Run: headless pygame with SDL's dummy video driver; simulated clock (each Clock.tick advances the game by its frame time, no real sleeping); random seed 0; keys injected as events and as key.get_pressed() state; mouse plan: one left click at the window centre at the start of phase 2, then a move to the lower-right quarter at the start of phase 3.
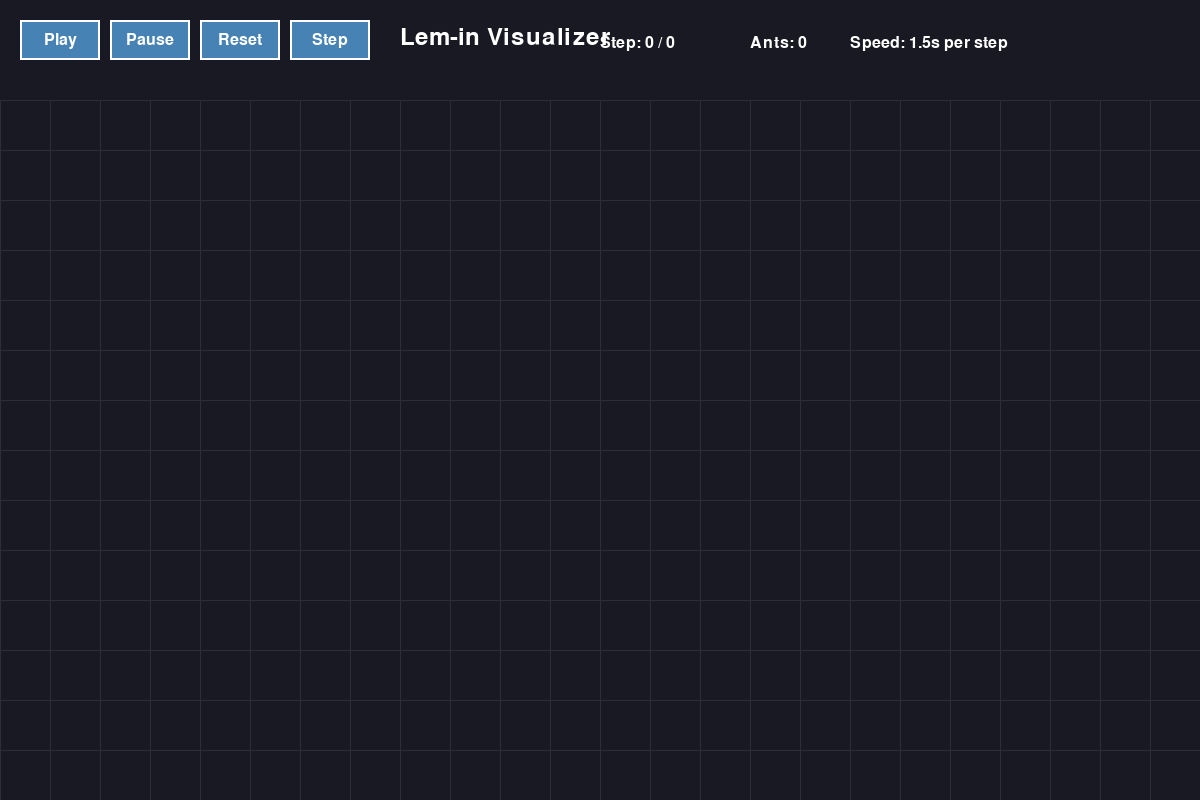
Frame 1 of 4 · flips 1–60 · no input
Frame 2 of 4 · flips 61–180 · clicked the window centre · tapped SPACE, RETURN · held RIGHT (→), D · screen unchanged from frame 1, image omitted
Frame 3 of 4 · flips 181–300 · moved the mouse to the lower-right quarter · held DOWN (↓), S · screen unchanged from frame 2, image omitted
Frame 4 of 4 · flips 301–420 · held LEFT (←), A, UP (↑), W · screen unchanged from frame 3, image omitted

The pygame program that drew these frames:

#!/usr/bin/env python3
import sys
import re
import pygame
import math
import time
from collections import defaultdict

# Initialize Pygame
pygame.init()

# Colors (beautiful modern palette)
COLORS = {
    'background': (25, 25, 35),
    'grid': (45, 45, 55),
    'room_normal': (220, 220, 230),
    'room_start': (102, 255, 102),
    'room_end': (255, 102, 102),
    'room_border': (60, 60, 70),
    'connection': (100, 200, 100),
    'ant': (255, 165, 0),
    'ant_trail': (255, 200, 100),
    'text': (255, 255, 255),
    'button': (70, 130, 180),
    'button_hover': (100, 149, 237),
    'button_text': (255, 255, 255)
}

class Button:
    def __init__(self, x, y, width, height, text, action):
        self.rect = pygame.Rect(x, y, width, height)
        self.text = text
        self.action = action
        self.hovered = False
        self.font = pygame.font.Font(None, 24)
    
    def handle_event(self, event):
        if event.type == pygame.MOUSEMOTION:
            self.hovered = self.rect.collidepoint(event.pos)
        elif event.type == pygame.MOUSEBUTTONDOWN:
            if self.rect.collidepoint(event.pos):
                self.action()
    
    def draw(self, screen):
        color = COLORS['button_hover'] if self.hovered else COLORS['button']
        pygame.draw.rect(screen, color, self.rect)
        pygame.draw.rect(screen, COLORS['button_text'], self.rect, 2)
        
        text_surface = self.font.render(self.text, True, COLORS['button_text'])
        text_rect = text_surface.get_rect(center=self.rect.center)
        screen.blit(text_surface, text_rect)

class Ant:
    def __init__(self, ant_id, start_pos):
        self.id = ant_id
        self.pos = list(start_pos)
        self.target_pos = list(start_pos)
        self.current_room = None
        self.trail = [start_pos.copy()]
        self.base_speed = 3.0
        self.current_speed = 3.0
        self.movement_queue = []  # Queue of positions to visit
        self.movement_start_time = 0
        self.movement_duration = 1.0  # Time to complete current movement
        
    def update(self, current_time):
        # If we have movements in queue and reached current target
        if self.movement_queue and self.at_target():
            next_move = self.movement_queue.pop(0)
            self.start_movement_to(next_move['pos'], next_move['room'], current_time, next_move.get('duration', 1.0))
        
        # Smooth movement towards current target based on time
        if self.movement_start_time > 0:
            elapsed = current_time - self.movement_start_time
            progress = min(elapsed / self.movement_duration, 1.0)
            
            if progress >= 1.0:
                # Movement complete
                self.pos = self.target_pos.copy()
                self.movement_start_time = 0
            else:
                # Interpolate position
                start_x, start_y = self.movement_start_pos
                target_x, target_y = self.target_pos
                self.pos[0] = start_x + (target_x - start_x) * progress
                self.pos[1] = start_y + (target_y - start_y) * progress
            
        # Update trail (keep last 10 positions)
        if len(self.trail) == 0 or math.sqrt((self.trail[-1][0] - self.pos[0])**2 + (self.trail[-1][1] - self.pos[1])**2) > 5:
            self.trail.append(self.pos.copy())
            if len(self.trail) > 10:
                self.trail.pop(0)
    
    def at_target(self):
        """Check if ant has reached its current target"""
        return self.movement_start_time == 0
    
    def start_movement_to(self, pos, room, start_time, duration=1.0):
        """Start movement to new position with specified duration"""
        self.movement_start_pos = self.pos.copy()
        self.target_pos = list(pos)
        self.current_room = room
        self.movement_start_time = start_time
        self.movement_duration = duration
    
    def add_movement(self, pos, room, duration=1.0):
        """Add movement to queue with duration"""
        self.movement_queue.append({'pos': list(pos), 'room': room, 'duration': duration})
    
    def set_target(self, pos, room, current_time):
        """Set immediate target (for step mode)"""
        self.start_movement_to(pos, room, current_time, 1.0)
    
    def draw(self, screen):
        # Draw trail
        for i, trail_pos in enumerate(self.trail):
            alpha = (i + 1) / len(self.trail)
            radius = int(3 * alpha)
            if radius > 0:
                color = tuple(int(c * alpha + COLORS['background'][j] * (1 - alpha)) 
                             for j, c in enumerate(COLORS['ant_trail']))
                pygame.draw.circle(screen, color, (int(trail_pos[0]), int(trail_pos[1])), radius)
        
        # Draw ant body
        pygame.draw.circle(screen, COLORS['ant'], (int(self.pos[0]), int(self.pos[1])), 8)
        pygame.draw.circle(screen, (200, 120, 0), (int(self.pos[0]), int(self.pos[1])), 8, 2)
        
        # Draw ant ID
        font = pygame.font.Font(None, 16)
        text = font.render(str(self.id), True, (0, 0, 0))
        text_rect = text.get_rect(center=(int(self.pos[0]), int(self.pos[1])))
        screen.blit(text, text_rect)

class LemInVisualizer:
    def __init__(self):
        self.screen = pygame.display.set_mode((1200, 800))
        pygame.display.set_caption("Lem-in Visualizer - Pygame Edition")
        self.clock = pygame.time.Clock()
        
        self.nodes = {}
        self.movements = {}
        self.ants = {}
        self.start_room = ""
        self.end_room = ""
        self.ant_count = 0
        
        # Animation state
        self.current_step = 0
        self.is_playing = False
        self.speed = 60  # FPS
        self.step_delay = 0
        self.last_step_time = 0
        self.step_duration = 1.5  # Duration for each step in seconds
        
        # UI elements
        self.buttons = []
        self.font = pygame.font.Font(None, 36)
        self.small_font = pygame.font.Font(None, 24)
        
        self.setup_ui()
        
    def setup_ui(self):
        # Control buttons
        button_y = 20
        self.buttons = [
            Button(20, button_y, 80, 40, "Play", self.play),
            Button(110, button_y, 80, 40, "Pause", self.pause),
            Button(200, button_y, 80, 40, "Reset", self.reset),
            Button(290, button_y, 80, 40, "Step", self.step),
        ]
    
    def parse_input(self):
        """Parse lem-in input"""
        i = 0
        j = 0
        
        for line in sys.stdin:
            line = line.strip()
            if i == 0:
                self.ant_count = int(line)
            elif line.startswith('#'):
                if line == "##start":
                    line = sys.stdin.readline().strip()
                    parts = line.split(' ')
                    self.start_room = parts[0]
                    self.nodes[parts[0]] = {
                        'x': float(parts[1]),
                        'y': float(parts[2]),
                        'connections': [],
                        'type': 'start'
                    }
                elif line == "##end":
                    line = sys.stdin.readline().strip()
                    parts = line.split(' ')
                    self.end_room = parts[0]
                    self.nodes[parts[0]] = {
                        'x': float(parts[1]),
                        'y': float(parts[2]),
                        'connections': [],
                        'type': 'end'
                    }
            elif 'L' in line:
                moves = line.split(' ')
                self.movements[j] = []
                for move in moves:
                    if 'L' in move and '-' in move:
                        ant_num = int(move[1:move.find('-')])
                        room = move[move.find('-') + 1:]
                        self.movements[j].append([ant_num, room])
                j += 1
            elif ' ' in line and not line.startswith('#'):
                parts = line.split(' ')
                if len(parts) >= 3 and parts[1] != 'is':
                    room_name = parts[0]
                    if room_name not in self.nodes:
                        self.nodes[room_name] = {
                            'x': float(parts[1]),
                            'y': float(parts[2]),
                            'connections': [],
                            'type': 'normal'
                        }
            elif '-' in line and not line.startswith('#'):
                parts = line.split('-')
                if len(parts) == 2:
                    room1, room2 = parts[0], parts[1]
                    if room1 in self.nodes and room2 in self.nodes:
                        self.nodes[room1]['connections'].append(room2)
                        self.nodes[room2]['connections'].append(room1)
            i += 1
        
        self.normalize_coordinates()
        self.create_ants()
    
    def normalize_coordinates(self):
        """Normalize coordinates to fit the screen"""
        if not self.nodes:
            return
            
        min_x = min(node['x'] for node in self.nodes.values())
        max_x = max(node['x'] for node in self.nodes.values())
        min_y = min(node['y'] for node in self.nodes.values())
        max_y = max(node['y'] for node in self.nodes.values())
        
        # Canvas area (leaving space for UI)
        canvas_x = 50
        canvas_y = 100
        canvas_width = self.screen.get_width() - 100
        canvas_height = self.screen.get_height() - 150
        
        # Scale to fit canvas
        scale_x = canvas_width / (max_x - min_x) if max_x != min_x else 1
        scale_y = canvas_height / (max_y - min_y) if max_y != min_y else 1
        scale = min(scale_x, scale_y) * 0.8  # 80% of available space
        
        for node in self.nodes.values():
            node['screen_x'] = canvas_x + (node['x'] - min_x) * scale
            node['screen_y'] = canvas_y + (node['y'] - min_y) * scale
    
    def create_ants(self):
        """Create ant objects"""
        if self.start_room in self.nodes:
            start_pos = [self.nodes[self.start_room]['screen_x'], 
                        self.nodes[self.start_room]['screen_y']]
            for i in range(1, self.ant_count + 1):
                self.ants[i] = Ant(i, start_pos)
    
    def play(self):
        self.is_playing = True
    
    def pause(self):
        self.is_playing = False
    
    def reset(self):
        self.is_playing = False
        self.current_step = 0
        # Clear movement queues and reset positions
        if self.start_room in self.nodes:
            start_pos = [self.nodes[self.start_room]['screen_x'], 
                        self.nodes[self.start_room]['screen_y']]
            for i in range(1, self.ant_count + 1):
                self.ants[i] = Ant(i, start_pos)
    
    def step(self):
        self.is_playing = False
        if self.current_step < len(self.movements):
            moves = self.movements.get(self.current_step, [])
            current_time = time.time()
            
            for ant_num, room in moves:
                if ant_num in self.ants and room in self.nodes:
                    target_pos = [self.nodes[room]['screen_x'], self.nodes[room]['screen_y']]
                    # In step mode, set target directly for immediate movement
                    self.ants[ant_num].set_target(target_pos, room, current_time)
            self.current_step += 1
    
    def advance_step(self):
        """Advance one step in the animation"""
        if self.current_step < len(self.movements):
            moves = self.movements.get(self.current_step, [])
            current_time = time.time()
            
            for ant_num, room in moves:
                if ant_num in self.ants and room in self.nodes:
                    target_pos = [self.nodes[room]['screen_x'], self.nodes[room]['screen_y']]
                    # Add movement to queue with synchronized duration
                    self.ants[ant_num].add_movement(target_pos, room, self.step_duration)
            self.current_step += 1
    
    def draw_connections(self):
        """Draw connections between rooms"""
        drawn = set()
        for room_name, node in self.nodes.items():
            for connected_room in node['connections']:
                connection = tuple(sorted([room_name, connected_room]))
                if connection not in drawn:
                    drawn.add(connection)
                    start_pos = (int(node['screen_x']), int(node['screen_y']))
                    end_pos = (int(self.nodes[connected_room]['screen_x']), 
                              int(self.nodes[connected_room]['screen_y']))
                    pygame.draw.line(self.screen, COLORS['connection'], start_pos, end_pos, 3)
    
    def draw_rooms(self):
        """Draw room nodes"""
        for room_name, node in self.nodes.items():
            pos = (int(node['screen_x']), int(node['screen_y']))
            
            # Room circle
            if node['type'] == 'start':
                color = COLORS['room_start']
            elif node['type'] == 'end':
                color = COLORS['room_end']
            else:
                color = COLORS['room_normal']
            
            pygame.draw.circle(self.screen, color, pos, 20)
            pygame.draw.circle(self.screen, COLORS['room_border'], pos, 20, 3)
            
            # Room name
            text = self.small_font.render(room_name, True, COLORS['text'])
            text_rect = text.get_rect(center=(pos[0], pos[1] + 35))
            self.screen.blit(text, text_rect)
    
    def draw_ui(self):
        """Draw UI elements"""
        # Title
        title = self.font.render("Lem-in Visualizer", True, COLORS['text'])
        self.screen.blit(title, (400, 25))
        
        # Step counter
        step_text = f"Step: {self.current_step} / {len(self.movements)}"
        step_surface = self.small_font.render(step_text, True, COLORS['text'])
        self.screen.blit(step_surface, (600, 35))
        
        # Ant counter
        ant_text = f"Ants: {self.ant_count}"
        ant_surface = self.small_font.render(ant_text, True, COLORS['text'])
        self.screen.blit(ant_surface, (750, 35))
        
        # Speed control
        speed_text = f"Speed: {self.step_duration:.1f}s per step"
        speed_surface = self.small_font.render(speed_text, True, COLORS['text'])
        self.screen.blit(speed_surface, (850, 35))
        
        # Draw buttons
        for button in self.buttons:
            button.draw(self.screen)
    
    def handle_events(self):
        """Handle pygame events"""
        for event in pygame.event.get():
            if event.type == pygame.QUIT:
                return False
            
            # Handle button events
            for button in self.buttons:
                button.handle_event(event)
            
            # Speed control with mouse wheel
            if event.type == pygame.MOUSEBUTTONDOWN:
                if event.button == 4:  # Mouse wheel up - faster
                    self.step_duration = max(0.5, self.step_duration - 0.2)
                elif event.button == 5:  # Mouse wheel down - slower
                    self.step_duration = min(3.0, self.step_duration + 0.2)
            
            # Keyboard shortcuts
            if event.type == pygame.KEYDOWN:
                if event.key == pygame.K_SPACE:
                    if self.is_playing:
                        self.pause()
                    else:
                        self.play()
                elif event.key == pygame.K_r:
                    self.reset()
                elif event.key == pygame.K_s:
                    self.step()
        
        return True
    
    def update(self):
        """Update animation state"""
        current_time = time.time()
        
        # Update ants with current time
        for ant in self.ants.values():
            ant.update(current_time)
        
        # Auto-advance steps - wait for step duration before next step
        if self.is_playing:
            if current_time - self.last_step_time >= self.step_duration:
                if self.current_step < len(self.movements):
                    self.advance_step()
                    self.last_step_time = current_time
                else:
                    self.is_playing = False
    
    def draw(self):
        """Draw everything"""
        self.screen.fill(COLORS['background'])
        
        # Draw grid pattern for aesthetics
        for x in range(0, self.screen.get_width(), 50):
            pygame.draw.line(self.screen, COLORS['grid'], (x, 100), (x, self.screen.get_height()), 1)
        for y in range(100, self.screen.get_height(), 50):
            pygame.draw.line(self.screen, COLORS['grid'], (0, y), (self.screen.get_width(), y), 1)
        
        self.draw_connections()
        self.draw_rooms()
        
        # Draw ants
        for ant in self.ants.values():
            ant.draw(self.screen)
        
        self.draw_ui()
        pygame.display.flip()
    
    def run(self):
        """Main game loop"""
        self.parse_input()
        
        running = True
        while running:
            running = self.handle_events()
            self.update()
            self.draw()
            self.clock.tick(60)  # 60 FPS
        
        pygame.quit()

def main():
    visualizer = LemInVisualizer()
    visualizer.run()

if __name__ == "__main__":
    main()
